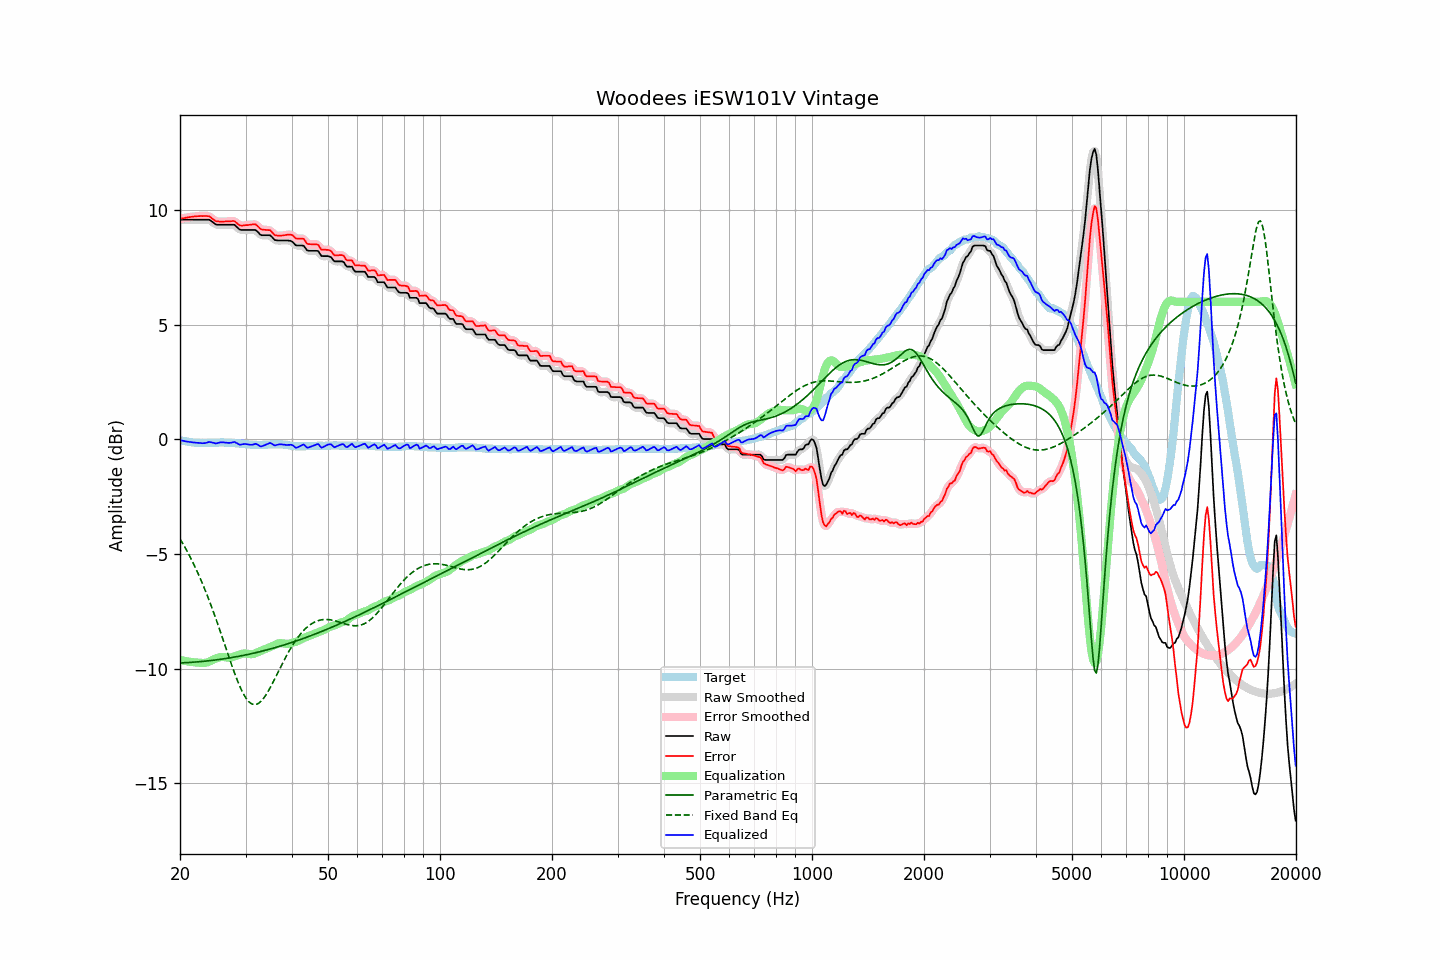

Source data for this figure (header and first rows):
frequency, raw, error, smoothed, error_smoothed, equalization, parametric_eq, fixed_band_eq, equalized_raw, equalized_smoothed, target
20.00, 9.58, 9.62, 9.58, 9.62, -9.62, -9.75, -4.34, -0.03, -0.03, -0.03
20.20, 9.58, 9.64, 9.58, 9.63, -9.63, -9.75, -4.45, -0.05, -0.05, -0.05
20.40, 9.58, 9.65, 9.58, 9.65, -9.65, -9.74, -4.57, -0.06, -0.06, -0.06
20.61, 9.58, 9.66, 9.58, 9.66, -9.66, -9.74, -4.70, -0.08, -0.08, -0.07
20.81, 9.58, 9.68, 9.58, 9.67, -9.67, -9.74, -4.82, -0.09, -0.09, -0.09
21.02, 9.58, 9.69, 9.58, 9.69, -9.69, -9.73, -4.95, -0.10, -0.10, -0.10
21.23, 9.58, 9.70, 9.58, 9.70, -9.70, -9.73, -5.09, -0.11, -0.11, -0.11
21.44, 9.58, 9.71, 9.58, 9.71, -9.71, -9.72, -5.22, -0.12, -0.12, -0.12
21.66, 9.58, 9.72, 9.58, 9.72, -9.72, -9.72, -5.36, -0.13, -0.13, -0.13
21.87, 9.58, 9.73, 9.58, 9.72, -9.72, -9.71, -5.51, -0.14, -0.14, -0.14
22.09, 9.58, 9.73, 9.58, 9.73, -9.73, -9.71, -5.66, -0.14, -0.14, -0.14
22.31, 9.58, 9.74, 9.58, 9.74, -9.74, -9.70, -5.81, -0.15, -0.15, -0.15
22.54, 9.58, 9.74, 9.58, 9.74, -9.74, -9.70, -5.97, -0.16, -0.16, -0.15
22.76, 9.58, 9.75, 9.58, 9.74, -9.75, -9.69, -6.13, -0.16, -0.16, -0.16
22.99, 9.58, 9.74, 9.58, 9.74, -9.75, -9.68, -6.29, -0.17, -0.17, -0.15
23.22, 9.58, 9.75, 9.58, 9.74, -9.75, -9.68, -6.46, -0.17, -0.17, -0.16
23.45, 9.58, 9.75, 9.59, 9.75, -9.74, -9.67, -6.64, -0.16, -0.15, -0.16
23.69, 9.58, 9.74, 9.59, 9.74, -9.72, -9.66, -6.81, -0.14, -0.13, -0.15
23.92, 9.58, 9.74, 9.57, 9.72, -9.70, -9.66, -7.00, -0.11, -0.12, -0.15
24.16, 9.54, 9.69, 9.54, 9.69, -9.67, -9.65, -7.18, -0.12, -0.12, -0.14
24.40, 9.49, 9.64, 9.50, 9.64, -9.63, -9.64, -7.37, -0.14, -0.14, -0.14
24.65, 9.45, 9.59, 9.44, 9.58, -9.60, -9.63, -7.56, -0.15, -0.16, -0.14
24.89, 9.38, 9.53, 9.40, 9.54, -9.56, -9.62, -7.76, -0.18, -0.17, -0.14
25.14, 9.36, 9.51, 9.37, 9.51, -9.53, -9.61, -7.96, -0.17, -0.17, -0.14
25.39, 9.36, 9.51, 9.36, 9.50, -9.51, -9.60, -8.16, -0.15, -0.15, -0.14
25.65, 9.36, 9.50, 9.36, 9.50, -9.50, -9.59, -8.36, -0.13, -0.13, -0.13
25.91, 9.36, 9.50, 9.36, 9.50, -9.49, -9.58, -8.57, -0.13, -0.13, -0.13
26.16, 9.36, 9.50, 9.36, 9.50, -9.49, -9.57, -8.78, -0.13, -0.13, -0.13
26.43, 9.36, 9.51, 9.36, 9.50, -9.50, -9.56, -8.99, -0.14, -0.14, -0.14
26.69, 9.36, 9.51, 9.36, 9.51, -9.51, -9.55, -9.19, -0.15, -0.15, -0.14
26.96, 9.36, 9.51, 9.36, 9.51, -9.52, -9.54, -9.40, -0.15, -0.15, -0.14
27.23, 9.36, 9.51, 9.37, 9.51, -9.52, -9.53, -9.61, -0.15, -0.15, -0.14
27.50, 9.36, 9.52, 9.37, 9.52, -9.51, -9.52, -9.81, -0.14, -0.14, -0.15
27.77, 9.36, 9.53, 9.36, 9.52, -9.49, -9.51, -10.01, -0.12, -0.12, -0.16
28.05, 9.35, 9.52, 9.34, 9.50, -9.46, -9.49, -10.20, -0.11, -0.13, -0.16
28.33, 9.28, 9.46, 9.29, 9.46, -9.44, -9.48, -10.39, -0.15, -0.15, -0.17
28.62, 9.23, 9.40, 9.22, 9.40, -9.41, -9.47, -10.57, -0.19, -0.19, -0.17
28.90, 9.15, 9.34, 9.17, 9.35, -9.38, -9.45, -10.74, -0.23, -0.22, -0.18
29.19, 9.13, 9.33, 9.14, 9.33, -9.36, -9.44, -10.89, -0.23, -0.22, -0.19
29.48, 9.13, 9.33, 9.13, 9.32, -9.34, -9.43, -11.04, -0.21, -0.21, -0.19
29.78, 9.13, 9.34, 9.13, 9.33, -9.34, -9.41, -11.17, -0.20, -0.20, -0.20
30.08, 9.13, 9.35, 9.13, 9.34, -9.34, -9.40, -11.28, -0.20, -0.20, -0.21
30.38, 9.13, 9.35, 9.13, 9.35, -9.35, -9.38, -11.37, -0.22, -0.22, -0.21
30.68, 9.13, 9.36, 9.13, 9.36, -9.36, -9.37, -11.45, -0.23, -0.23, -0.22
30.99, 9.13, 9.37, 9.13, 9.37, -9.37, -9.35, -11.51, -0.24, -0.24, -0.23
31.30, 9.13, 9.38, 9.14, 9.38, -9.37, -9.34, -11.55, -0.23, -0.22, -0.24
31.61, 9.13, 9.38, 9.14, 9.38, -9.35, -9.32, -11.56, -0.21, -0.21, -0.24
31.93, 9.13, 9.38, 9.12, 9.36, -9.32, -9.30, -11.56, -0.19, -0.21, -0.24
32.24, 9.07, 9.33, 9.07, 9.32, -9.29, -9.29, -11.54, -0.22, -0.22, -0.25
32.57, 9.01, 9.26, 9.00, 9.26, -9.26, -9.27, -11.50, -0.26, -0.26, -0.25
32.89, 8.92, 9.18, 8.94, 9.20, -9.23, -9.25, -11.45, -0.31, -0.29, -0.25
33.22, 8.90, 9.16, 8.91, 9.16, -9.20, -9.24, -11.38, -0.30, -0.30, -0.25
33.55, 8.90, 9.15, 8.90, 9.14, -9.18, -9.22, -11.29, -0.27, -0.28, -0.24
33.89, 8.90, 9.14, 8.90, 9.14, -9.15, -9.20, -11.19, -0.24, -0.24, -0.23
34.23, 8.90, 9.14, 8.91, 9.14, -9.12, -9.18, -11.08, -0.21, -0.21, -0.23
34.57, 8.90, 9.13, 8.91, 9.13, -9.09, -9.16, -10.97, -0.18, -0.18, -0.22
34.92, 8.90, 9.13, 8.89, 9.11, -9.06, -9.14, -10.84, -0.15, -0.17, -0.22
35.27, 8.85, 9.06, 8.84, 9.05, -9.03, -9.12, -10.71, -0.18, -0.19, -0.21
35.62, 8.77, 8.98, 8.77, 8.98, -8.99, -9.11, -10.57, -0.23, -0.22, -0.21
35.97, 8.69, 8.91, 8.71, 8.92, -8.96, -9.09, -10.44, -0.26, -0.25, -0.21
... 635 more rows
